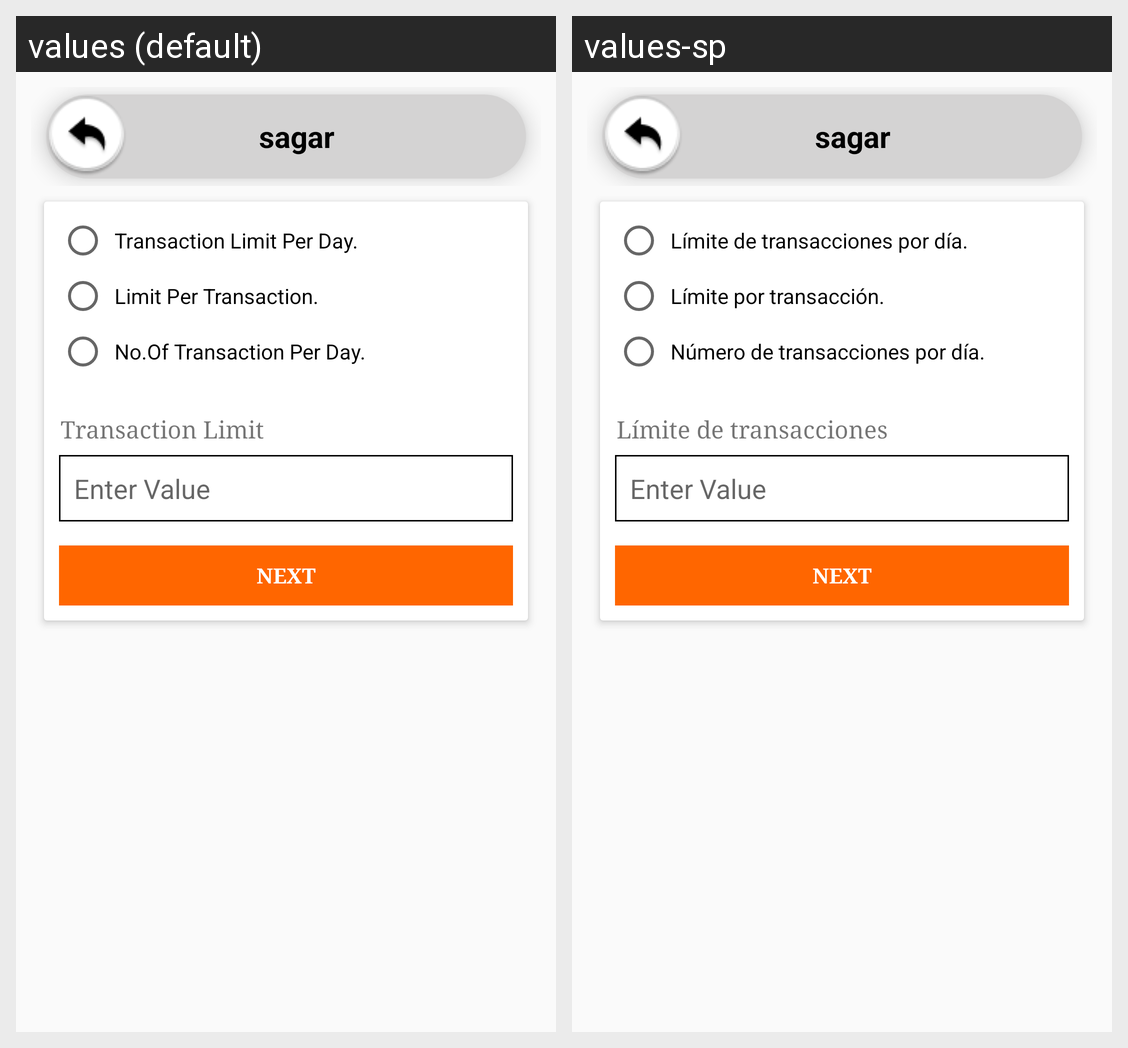

The Android screen above is rendered under two locales of the same app. Produce the string resources it draws, with the default and per-locale values.
Android screen res/layout/activity_transaction_limit_submit.xml rendered under 2 locales, left to right: values (default), values-sp. Device: Nexus 5 (rendered at 1080×1920; each locale shown at half size, 540×960, under a caption strip naming it); theme AppThemeBlue.
Strings drawn on this screen, with the default value and each locale's value (text and hints the layout hard-codes, and strings that could not be matched under every locale, appear in the picture but are not listed):

TransactionLimitPerDay
  values: Transaction Limit Per Day.
  values-sp: Límite de transacciones por día.

LimitPerTransaction
  values: Limit Per Transaction.
  values-sp: Límite por transacción.

NoOfTransactionPerDay
  values: No.Of Transaction Per Day.
  values-sp: Número de transacciones por día.

hint_transaction_limit
  values: Transaction Limit
  values-sp: Límite de transacciones

btn_next
  values: Next
  values-sp: Next
